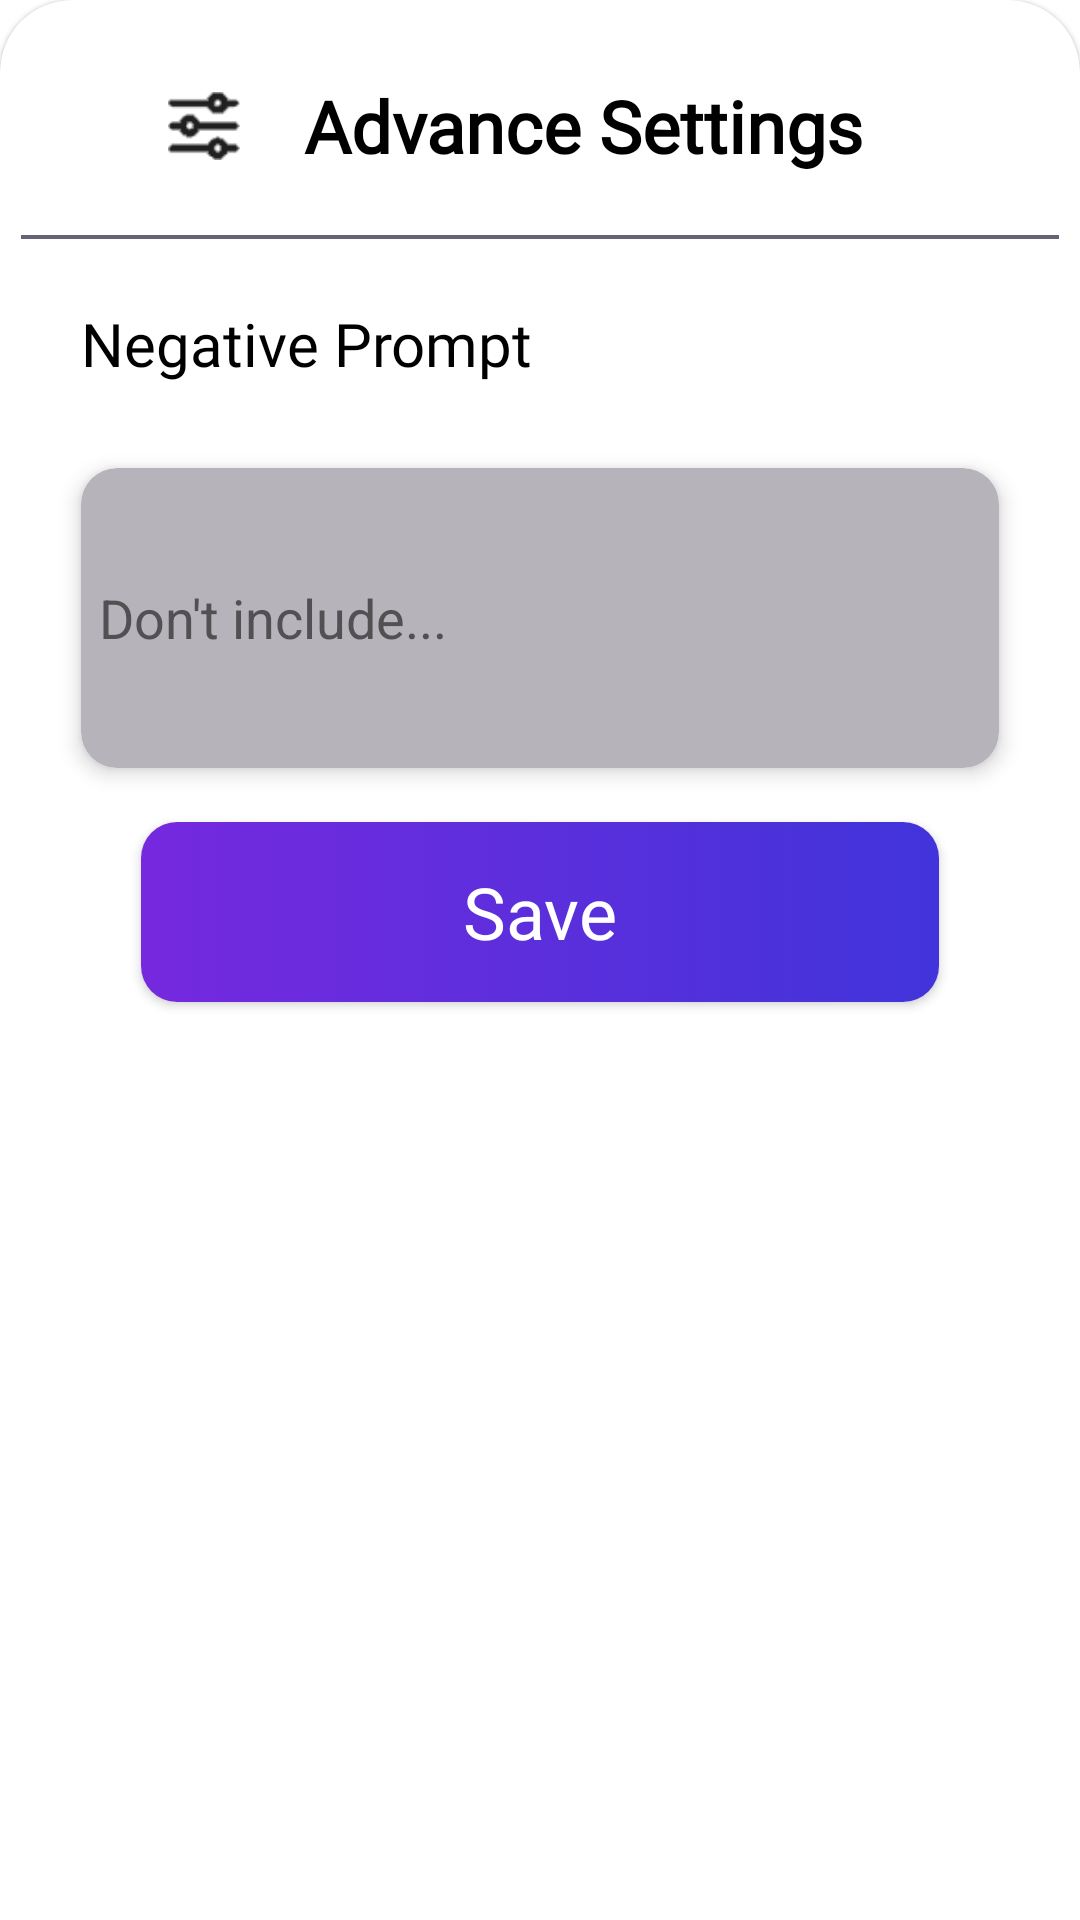

Produce the Android XML layout that renders to this screen, including the resource entries it uses.
<!-- AndroidManifest.xml: application theme Theme.GenerateAIImage -->
<!-- res/layout/advance_settings.xml -->
<?xml version="1.0" encoding="utf-8"?>
<com.google.android.material.card.MaterialCardView xmlns:android="http://schemas.android.com/apk/res/android"
    xmlns:app="http://schemas.android.com/apk/res-auto"
    style="@style/advanceSettingsCardView"
    android:layout_width="match_parent"
    android:layout_height="360dp"
    app:cardBackgroundColor="@color/white">

    <LinearLayout
        android:layout_width="match_parent"
        android:layout_height="match_parent"
        android:orientation="vertical">

        <RelativeLayout
            android:id="@+id/layout1"
            android:layout_width="match_parent"
            android:layout_height="70dp">

            <LinearLayout
                android:layout_width="match_parent"
                android:layout_height="40dp"
                android:layout_centerInParent="true"
                android:layout_marginHorizontal="40dp"
                android:orientation="horizontal"
                android:weightSum="5">

                <RelativeLayout
                    android:layout_width="0dp"
                    android:layout_height="match_parent"
                    android:layout_weight="0.8">

                    <ImageView
                        android:layout_width="24dp"
                        android:layout_height="24dp"
                        android:layout_centerInParent="true"
                        android:src="@drawable/ic_setting_icon" />

                </RelativeLayout>

                <RelativeLayout
                    android:layout_width="0dp"
                    android:layout_height="match_parent"
                    android:layout_gravity="center_vertical"
                    android:layout_weight="4.2"
                    android:gravity="center_vertical">

                    <TextView
                        android:layout_width="wrap_content"
                        android:layout_height="wrap_content"
                        android:layout_marginStart="12dp"
                        android:fontFamily="@font/clashdisplay"
                        android:gravity="center_vertical"
                        android:text="Advance Settings"
                        android:textColor="@color/black"
                        android:textSize="24sp"
                        android:textStyle="bold" />
                </RelativeLayout>

            </LinearLayout>
        </RelativeLayout>

        <ImageView
            android:layout_width="match_parent"
            android:layout_height="wrap_content"
            android:src="@drawable/ic_line_horizontal" />

        <TextView
            android:layout_width="match_parent"
            android:layout_height="wrap_content"
            android:layout_margin="20dp"
            android:fontFamily="@font/clashdisplay"
            android:text="Negative Prompt"
            android:textColor="@color/black"
            android:textSize="20sp" />

        <com.google.android.material.card.MaterialCardView
            android:layout_width="match_parent"
            android:layout_height="100dp"
            android:layout_marginHorizontal="20dp"
            android:layout_marginVertical="8dp"
            android:elevation="6dp"
            app:cardBackgroundColor="#b6b4ba"
            app:cardCornerRadius="12dp"
            app:cardElevation="4dp">

            <RelativeLayout
                android:layout_width="match_parent"
                android:layout_height="match_parent">

                <EditText
                    android:id="@+id/prompt_text"
                    android:layout_width="match_parent"
                    android:layout_height="match_parent"
                    android:layout_marginStart="6dp"
                    android:layout_marginTop="6dp"
                    android:layout_marginEnd="6dp"
                    android:layout_marginBottom="6dp"
                    android:background="@android:color/transparent"
                    android:hint="Don't include..."
                    android:textColor="#515052"
                    android:textColorHint="#515052" />


            </RelativeLayout>


        </com.google.android.material.card.MaterialCardView>

        <androidx.cardview.widget.CardView
            android:id="@+id/saveBtn"
            android:layout_width="match_parent"
            android:layout_height="60dp"
            android:layout_marginHorizontal="40dp"
            android:layout_marginTop="10dp"
            android:foreground="?selectableItemBackground"
            app:cardCornerRadius="12dp">

            <RelativeLayout
                android:layout_width="match_parent"
                android:layout_height="match_parent"
                android:background="@drawable/generate_gradient_btn">

                <TextView
                    android:layout_width="match_parent"
                    android:layout_height="wrap_content"
                    android:layout_centerInParent="true"
                    android:fontFamily="@font/clashdisplay"
                    android:text="Save"
                    android:textAlignment="center"
                    android:textColor="@color/white"
                    android:textSize="24sp" />

            </RelativeLayout>

        </androidx.cardview.widget.CardView>

    </LinearLayout>

</com.google.android.material.card.MaterialCardView>
<!-- resources referenced by this layout -->
<resources>
  <color name="black">#FF000000</color>
  <color name="white">#FFFFFFFF</color>
  <!-- drawable generate_gradient_btn (drawable) -->
  <?xml version="1.0" encoding="utf-8"?>
  <selector xmlns:android="http://schemas.android.com/apk/res/android">
      <item>
          <shape>
              <gradient
                  android:angle="180"
                  android:startColor="#4134da"
                  android:endColor="#7629de"
                  android:type="linear" />
          </shape>
      </item>
  </selector>
  <!-- drawable ic_line_horizontal: png bitmap (drawable, 137 bytes) -->
  <!-- drawable ic_setting_icon: png bitmap (drawable, 796 bytes) -->
  <style name="advanceSettingsCardView" parent="@style/Widget.MaterialComponents.CardView">
          <item name="shapeAppearanceOverlay">
              @style/ShapeAppearanceOverlay.MaterialCardView.CutAdvance
          </item>
      </style>
  <style name="Theme.GenerateAIImage" parent="Theme.MaterialComponents.DayNight.NoActionBar">
          
          <item name="colorPrimary">@color/purple_500</item>
          <item name="colorPrimaryVariant">@color/purple_700</item>
          <item name="colorOnPrimary">@color/white</item>
          
          <item name="colorSecondary">@color/teal_200</item>
          <item name="colorSecondaryVariant">@color/teal_700</item>
          <item name="colorOnSecondary">@color/black</item>
          
          <item name="android:statusBarColor">?attr/colorPrimaryVariant</item>
          
      </style>
  <style name="ShapeAppearanceOverlay.MaterialCardView.CutAdvance" parent="">
          <item name="cornerFamily">rounded</item>
          <item name="cornerSizeTopRight">24dp</item>
          <item name="cornerSizeTopLeft">24dp</item>
          <item name="cornerSizeBottomRight">0dp</item>
          <item name="cornerSizeBottomLeft">0dp</item>
      </style>
  <color name="purple_500">#FF6200EE</color>
  <color name="purple_700">#FF3700B3</color>
  <color name="teal_200">#FF03DAC5</color>
  <color name="teal_700">#FF018786</color>
</resources>
